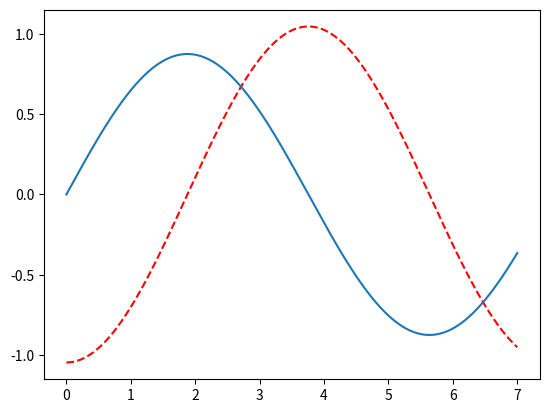

This figure's Python source:
"""
[redacted]
08/03/2021

Week 5 opdracht 3 - [Slinger 2: twee massa's]
[redacted]
"""
# imports
import numpy as np
from scipy.integrate import odeint
from matplotlib import pyplot as plt

# variables
m = 1.6  # kg
r1 = .7  # m
r2 = r1 + 2  # m
g = 1.6  # m/s^2
theta_0 = -np.pi / 3  # rad
omega_0 = 0  # rad/s
dt = 0.001  # s
t0 = 0  # s
t1 = 7  # s
time = np.linspace(t0, t1, round(1 + (t1 - t0) / dt))


# functions

# angular functions
def kinematics(state, t):
    theta = state[0]
    omega = state[1]
    alpha = -g * theta * (r1 + r2) / (r1 ** 2 + r2 ** 2)
    return omega, alpha


res = odeint(kinematics, [theta_0, omega_0], time)

theta_vec = res[:, 0]
omega_vec = res[:, 1]

index = np.where(theta_vec > 0)[0]

# Answers
a_ans = m
b_ans = 2 * abs(time[index[0]] - time[index[-1]])
c_ans = 2 * abs(time[index[0]] - time[index[-1]])

plt.plot(time, theta_vec, 'r--')
plt.plot(time, omega_vec)
plt.show()

# answers
print(f"""
a) Wat is het traagheidsmoment: {a_ans}
b) De periode van de slinger: {b_ans}
c) {c_ans}
""")
